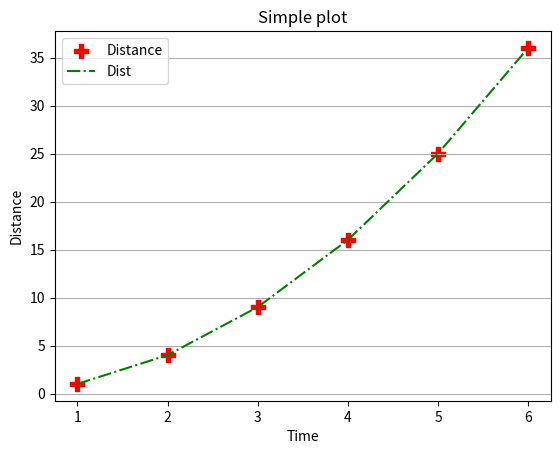

Recreate this plot in Python.
import matplotlib.pyplot as plt
import numpy as np

x = [1, 2, 3, 4, 5, 6]
y = [1, 4, 9, 16, 25, 36]

plt.scatter(x, y, marker='P', color='r', s=100)
plt.plot(x, y, linestyle='dashdot', color='g', label='linha')
plt.title('Simple plot')
plt.xlabel('Time')
plt.ylabel('Distance')
plt.legend(['Distance', 'Dist'])
plt.grid(axis='y')
plt.show()
